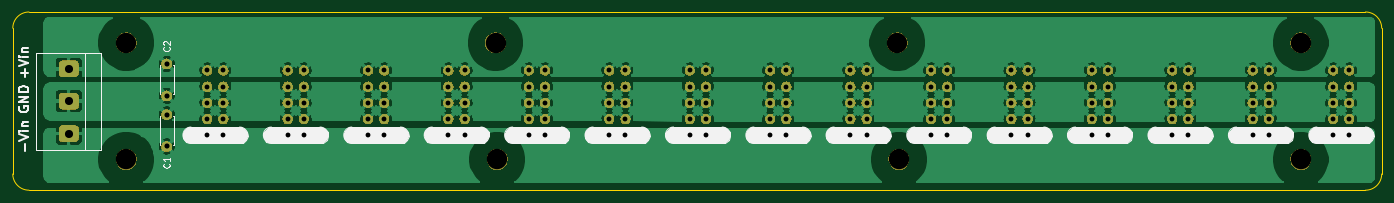
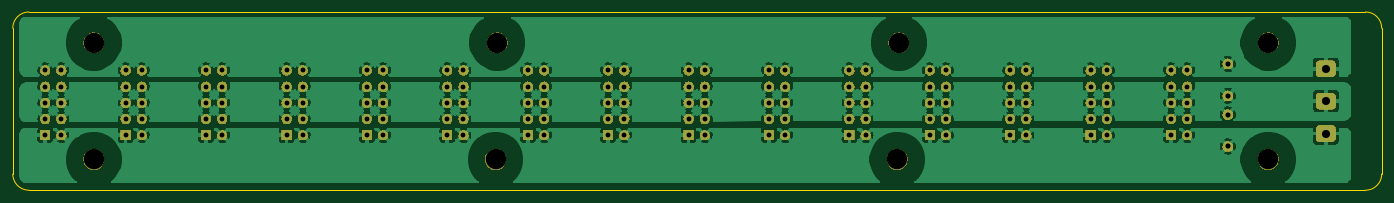
Circuit board: 11 layer files. Board 214.6 x 27.9 mm.
- bottom_copper: PowerBus-B_Cu.gbr (276005 bytes)
- bottom_mask: PowerBus-B_Mask.gbr (132194 bytes)
- paste: PowerBus-B_Paste.gbr (490 bytes)
- bottom_silk: PowerBus-B_SilkS.gbr (491 bytes)
- outline: PowerBus-Edge_Cuts.gbr (967 bytes)
- top_copper: PowerBus-F_Cu.gbr (276005 bytes)
- top_mask: PowerBus-F_Mask.gbr (132194 bytes)
- paste: PowerBus-F_Paste.gbr (490 bytes)
- top_silk: PowerBus-F_SilkS.gbr (20422 bytes)
- drill: PowerBus-NPTH.drl (378 bytes)
- drill: PowerBus-PTH.drl (2393 bytes)

=== bottom_copper: PowerBus-B_Cu.gbr (276005 bytes, source omitted) ===
=== bottom_mask: PowerBus-B_Mask.gbr (132194 bytes, source omitted) ===
=== paste: PowerBus-B_Paste.gbr ===
G04 #@! TF.GenerationSoftware,KiCad,Pcbnew,(5.1.0)-1*
G04 #@! TF.CreationDate,2019-06-07T21:57:39+02:00*
G04 #@! TF.ProjectId,PowerBus,506f7765-7242-4757-932e-6b696361645f,rev?*
G04 #@! TF.SameCoordinates,Original*
G04 #@! TF.FileFunction,Paste,Bot*
G04 #@! TF.FilePolarity,Positive*
%FSLAX46Y46*%
G04 Gerber Fmt 4.6, Leading zero omitted, Abs format (unit mm)*
G04 Created by KiCad (PCBNEW (5.1.0)-1) date 2019-06-07 21:57:39*
%MOMM*%
%LPD*%
G04 APERTURE LIST*
G04 APERTURE END LIST*
M02*

=== bottom_silk: PowerBus-B_SilkS.gbr ===
G04 #@! TF.GenerationSoftware,KiCad,Pcbnew,(5.1.0)-1*
G04 #@! TF.CreationDate,2019-06-07T21:57:39+02:00*
G04 #@! TF.ProjectId,PowerBus,506f7765-7242-4757-932e-6b696361645f,rev?*
G04 #@! TF.SameCoordinates,Original*
G04 #@! TF.FileFunction,Legend,Bot*
G04 #@! TF.FilePolarity,Positive*
%FSLAX46Y46*%
G04 Gerber Fmt 4.6, Leading zero omitted, Abs format (unit mm)*
G04 Created by KiCad (PCBNEW (5.1.0)-1) date 2019-06-07 21:57:39*
%MOMM*%
%LPD*%
G04 APERTURE LIST*
G04 APERTURE END LIST*
M02*

=== outline: PowerBus-Edge_Cuts.gbr ===
G04 #@! TF.GenerationSoftware,KiCad,Pcbnew,(5.1.0)-1*
G04 #@! TF.CreationDate,2019-06-07T21:57:39+02:00*
G04 #@! TF.ProjectId,PowerBus,506f7765-7242-4757-932e-6b696361645f,rev?*
G04 #@! TF.SameCoordinates,Original*
G04 #@! TF.FileFunction,Profile,NP*
%FSLAX46Y46*%
G04 Gerber Fmt 4.6, Leading zero omitted, Abs format (unit mm)*
G04 Created by KiCad (PCBNEW (5.1.0)-1) date 2019-06-07 21:57:39*
%MOMM*%
%LPD*%
G04 APERTURE LIST*
%ADD10C,0.150000*%
G04 APERTURE END LIST*
D10*
X233680000Y-22860000D02*
G75*
G02X236220000Y-25400000I0J-2540000D01*
G01*
X236220000Y-48260000D02*
G75*
G02X233680000Y-50800000I-2540000J0D01*
G01*
X21590000Y-25400000D02*
G75*
G02X24130000Y-22860000I2540000J0D01*
G01*
X24130000Y-50800000D02*
G75*
G02X21590000Y-48260000I0J2540000D01*
G01*
X21590000Y-48260000D02*
X21590000Y-25400000D01*
X233680000Y-50800000D02*
X24130000Y-50800000D01*
X236220000Y-25400000D02*
X236220000Y-48260000D01*
X24130000Y-22860000D02*
X233680000Y-22860000D01*
M02*

=== top_copper: PowerBus-F_Cu.gbr (276005 bytes, source omitted) ===
=== top_mask: PowerBus-F_Mask.gbr (132194 bytes, source omitted) ===
=== paste: PowerBus-F_Paste.gbr ===
G04 #@! TF.GenerationSoftware,KiCad,Pcbnew,(5.1.0)-1*
G04 #@! TF.CreationDate,2019-06-07T21:57:39+02:00*
G04 #@! TF.ProjectId,PowerBus,506f7765-7242-4757-932e-6b696361645f,rev?*
G04 #@! TF.SameCoordinates,Original*
G04 #@! TF.FileFunction,Paste,Top*
G04 #@! TF.FilePolarity,Positive*
%FSLAX46Y46*%
G04 Gerber Fmt 4.6, Leading zero omitted, Abs format (unit mm)*
G04 Created by KiCad (PCBNEW (5.1.0)-1) date 2019-06-07 21:57:39*
%MOMM*%
%LPD*%
G04 APERTURE LIST*
G04 APERTURE END LIST*
M02*

=== top_silk: PowerBus-F_SilkS.gbr (20422 bytes, source omitted) ===
=== drill: PowerBus-NPTH.drl ===
M48
; DRILL file {KiCad (5.1.0)-1} date 6/7/2019 9:53:25 PM
; FORMAT={-:-/ absolute / inch / decimal}
; #@! TF.CreationDate,2019-06-07T21:53:25+02:00
; #@! TF.GenerationSoftware,Kicad,Pcbnew,(5.1.0)-1
; #@! TF.FileFunction,NonPlated,1,2,NPTH
FMAT,2
INCH
T1C0.1260
%
G90
G05
T1
X3.83Y-1.09
X8.8Y-1.09
X6.32Y-1.81
X8.8Y-1.81
X1.55Y-1.81
X1.55Y-1.09
X3.84Y-1.81
X6.31Y-1.09
T0
M30

=== drill: PowerBus-PTH.drl ===
M48
; DRILL file {KiCad (5.1.0)-1} date 6/7/2019 9:53:25 PM
; FORMAT={-:-/ absolute / inch / decimal}
; #@! TF.CreationDate,2019-06-07T21:53:25+02:00
; #@! TF.GenerationSoftware,Kicad,Pcbnew,(5.1.0)-1
; #@! TF.FileFunction,Plated,1,2,PTH
FMAT,2
INCH
T1C0.0300
T2C0.0315
T3C0.0500
%
G90
G05
T1
X2.05Y-1.26
X2.05Y-1.36
X2.05Y-1.46
X2.05Y-1.56
X2.05Y-1.66
X2.15Y-1.26
X2.15Y-1.36
X2.15Y-1.46
X2.15Y-1.56
X2.15Y-1.66
X5.0286Y-1.26
X5.0286Y-1.36
X5.0286Y-1.46
X5.0286Y-1.56
X5.0286Y-1.66
X5.1286Y-1.26
X5.1286Y-1.36
X5.1286Y-1.46
X5.1286Y-1.56
X5.1286Y-1.66
X8.0071Y-1.26
X8.0071Y-1.36
X8.0071Y-1.46
X8.0071Y-1.56
X8.0071Y-1.66
X8.1071Y-1.26
X8.1071Y-1.36
X8.1071Y-1.46
X8.1071Y-1.56
X8.1071Y-1.66
X5.525Y-1.26
X5.525Y-1.36
X5.525Y-1.46
X5.525Y-1.56
X5.525Y-1.66
X5.625Y-1.26
X5.625Y-1.36
X5.625Y-1.46
X5.625Y-1.56
X5.625Y-1.66
X6.5179Y-1.26
X6.5179Y-1.36
X6.5179Y-1.46
X6.5179Y-1.56
X6.5179Y-1.66
X6.6179Y-1.26
X6.6179Y-1.36
X6.6179Y-1.46
X6.6179Y-1.56
X6.6179Y-1.66
X7.0143Y-1.26
X7.0143Y-1.36
X7.0143Y-1.46
X7.0143Y-1.56
X7.0143Y-1.66
X7.1143Y-1.26
X7.1143Y-1.36
X7.1143Y-1.46
X7.1143Y-1.56
X7.1143Y-1.66
X4.5321Y-1.26
X4.5321Y-1.36
X4.5321Y-1.46
X4.5321Y-1.56
X4.5321Y-1.66
X4.6321Y-1.26
X4.6321Y-1.36
X4.6321Y-1.46
X4.6321Y-1.56
X4.6321Y-1.66
X2.5464Y-1.26
X2.5464Y-1.36
X2.5464Y-1.46
X2.5464Y-1.56
X2.5464Y-1.66
X2.6464Y-1.26
X2.6464Y-1.36
X2.6464Y-1.46
X2.6464Y-1.56
X2.6464Y-1.66
X6.02Y-1.26
X6.02Y-1.36
X6.02Y-1.46
X6.02Y-1.56
X6.02Y-1.66
X6.12Y-1.26
X6.12Y-1.36
X6.12Y-1.46
X6.12Y-1.56
X6.12Y-1.66
X3.0429Y-1.26
X3.0429Y-1.36
X3.0429Y-1.46
X3.0429Y-1.56
X3.0429Y-1.66
X3.1429Y-1.26
X3.1429Y-1.36
X3.1429Y-1.46
X3.1429Y-1.56
X3.1429Y-1.66
X4.0357Y-1.26
X4.0357Y-1.36
X4.0357Y-1.46
X4.0357Y-1.56
X4.0357Y-1.66
X4.1357Y-1.26
X4.1357Y-1.36
X4.1357Y-1.46
X4.1357Y-1.56
X4.1357Y-1.66
X7.51Y-1.26
X7.51Y-1.36
X7.51Y-1.46
X7.51Y-1.56
X7.51Y-1.66
X7.61Y-1.26
X7.61Y-1.36
X7.61Y-1.46
X7.61Y-1.56
X7.61Y-1.66
X3.5393Y-1.26
X3.5393Y-1.36
X3.5393Y-1.46
X3.5393Y-1.56
X3.5393Y-1.66
X3.6393Y-1.26
X3.6393Y-1.36
X3.6393Y-1.46
X3.6393Y-1.56
X3.6393Y-1.66
X9.0Y-1.26
X9.0Y-1.36
X9.0Y-1.46
X9.0Y-1.56
X9.0Y-1.66
X9.1Y-1.26
X9.1Y-1.36
X9.1Y-1.46
X9.1Y-1.56
X9.1Y-1.66
X8.5036Y-1.26
X8.5036Y-1.36
X8.5036Y-1.46
X8.5036Y-1.56
X8.5036Y-1.66
X8.6036Y-1.26
X8.6036Y-1.36
X8.6036Y-1.46
X8.6036Y-1.56
X8.6036Y-1.66
T2
X1.8Y-1.5331
X1.8Y-1.73
X1.8Y-1.22
X1.8Y-1.4169
T3
X1.195Y-1.25
X1.195Y-1.45
X1.195Y-1.65
T0
M30
